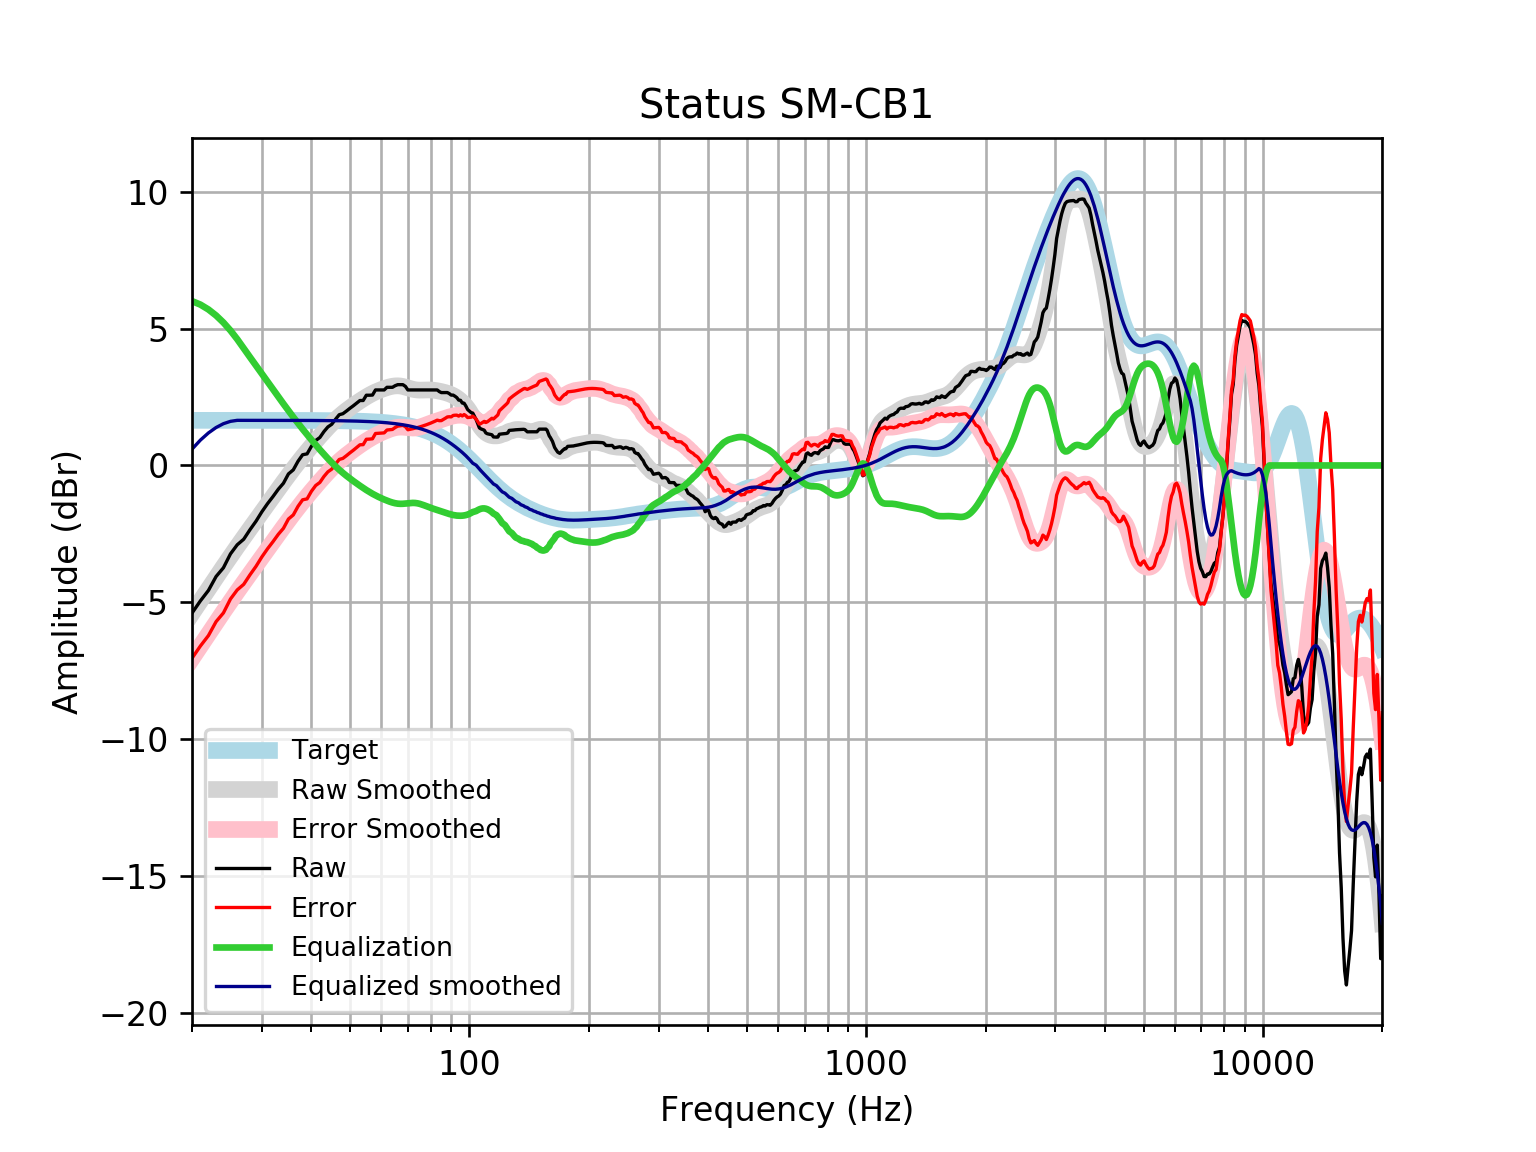

The table this chart was drawn from, first rows:
frequency, raw, error, smoothed, error_smoothed, equalization, equalized_raw, equalized_smoothed, target
20, -5.39, -7.038, -5.405, -7.053, 6.0, 0.6099, 0.595, 1.648
21, -4.943, -6.591, -4.946, -6.594, 5.873, 0.9298, 0.9266, 1.648
22, -4.563, -6.211, -4.508, -6.155, 5.695, 1.132, 1.188, 1.648
23, -4.054, -5.702, -4.09, -5.738, 5.475, 1.422, 1.386, 1.648
24, -3.736, -5.383, -3.693, -5.34, 5.218, 1.483, 1.525, 1.648
25, -3.229, -4.876, -3.318, -4.965, 4.929, 1.7, 1.611, 1.648
26, -2.896, -4.544, -2.963, -4.611, 4.611, 1.714, 1.648, 1.648
27, -2.692, -4.34, -2.627, -4.274, 4.274, 1.582, 1.648, 1.648
28, -2.344, -3.992, -2.306, -3.954, 3.954, 1.609, 1.647, 1.647
29, -2.034, -3.682, -1.998, -3.646, 3.646, 1.611, 1.647, 1.647
30, -1.69, -3.338, -1.701, -3.348, 3.348, 1.658, 1.647, 1.647
31, -1.395, -3.042, -1.413, -3.06, 3.06, 1.665, 1.647, 1.647
32, -1.135, -2.781, -1.134, -2.781, 2.781, 1.646, 1.647, 1.647
33, -0.867, -2.514, -0.864, -2.511, 2.511, 1.644, 1.647, 1.647
34, -0.6485, -2.295, -0.6045, -2.251, 2.251, 1.602, 1.646, 1.646
35, -0.3088, -1.955, -0.3564, -2.002, 2.002, 1.693, 1.646, 1.646
36, -0.1597, -1.805, -0.1204, -1.766, 1.766, 1.606, 1.645, 1.645
37, 0.1528, -1.492, 0.1035, -1.542, 1.542, 1.694, 1.645, 1.645
38, 0.3911, -1.253, 0.3155, -1.329, 1.329, 1.72, 1.644, 1.644
39, 0.424, -1.22, 0.5166, -1.127, 1.127, 1.551, 1.644, 1.644
40, 0.7019, -0.941, 0.708, -0.935, 0.935, 1.637, 1.643, 1.643
41, 0.9114, -0.7307, 0.8904, -0.7516, 0.7516, 1.663, 1.642, 1.642
42, 1.021, -0.6199, 1.064, -0.5767, 0.5767, 1.598, 1.641, 1.641
43, 1.236, -0.404, 1.23, -0.4103, 0.4103, 1.646, 1.64, 1.64
44, 1.406, -0.2324, 1.385, -0.2531, 0.2531, 1.659, 1.639, 1.639
45, 1.504, -0.1332, 1.531, -0.106, 0.106, 1.61, 1.637, 1.637
46, 1.687, 0.05206, 1.666, 0.03029, -0.03029, 1.657, 1.635, 1.635
47, 1.854, 0.2202, 1.789, 0.1557, -0.1557, 1.698, 1.634, 1.633
48, 1.89, 0.2582, 1.902, 0.2708, -0.2708, 1.619, 1.631, 1.631
49, 1.986, 0.357, 2.006, 0.3767, -0.3767, 1.609, 1.629, 1.629
50, 2.087, 0.4608, 2.101, 0.4752, -0.4752, 1.612, 1.626, 1.626
51, 2.179, 0.5556, 2.191, 0.5678, -0.5678, 1.611, 1.623, 1.623
52, 2.275, 0.6554, 2.276, 0.6559, -0.6559, 1.619, 1.62, 1.62
53, 2.372, 0.7556, 2.356, 0.7402, -0.7402, 1.631, 1.616, 1.616
54, 2.372, 0.7598, 2.432, 0.8206, -0.8206, 1.551, 1.612, 1.612
55, 2.564, 0.9572, 2.504, 0.8966, -0.8966, 1.668, 1.607, 1.607
56, 2.564, 0.9623, 2.57, 0.9675, -0.9675, 1.597, 1.602, 1.602
57, 2.57, 0.9738, 2.629, 1.033, -1.033, 1.538, 1.596, 1.596
58, 2.757, 1.167, 2.683, 1.092, -1.092, 1.665, 1.59, 1.59
59, 2.757, 1.174, 2.73, 1.146, -1.146, 1.611, 1.583, 1.583
60, 2.757, 1.181, 2.772, 1.196, -1.196, 1.561, 1.576, 1.576
61, 2.757, 1.19, 2.81, 1.242, -1.242, 1.515, 1.568, 1.568
62, 2.854, 1.295, 2.843, 1.284, -1.284, 1.57, 1.559, 1.559
63, 2.854, 1.305, 2.871, 1.322, -1.322, 1.532, 1.549, 1.549
64, 2.854, 1.315, 2.892, 1.354, -1.354, 1.5, 1.538, 1.538
65, 2.912, 1.385, 2.905, 1.378, -1.378, 1.533, 1.527, 1.527
66, 2.95, 1.436, 2.909, 1.394, -1.394, 1.556, 1.514, 1.514
67, 2.95, 1.449, 2.901, 1.4, -1.4, 1.55, 1.501, 1.501
68, 2.95, 1.464, 2.885, 1.398, -1.398, 1.552, 1.486, 1.486
69, 2.887, 1.417, 2.861, 1.39, -1.39, 1.497, 1.471, 1.471
70, 2.757, 1.304, 2.833, 1.38, -1.38, 1.377, 1.454, 1.454
71, 2.757, 1.322, 2.806, 1.371, -1.371, 1.387, 1.436, 1.436
72, 2.757, 1.341, 2.783, 1.367, -1.367, 1.391, 1.416, 1.416
73, 2.757, 1.362, 2.765, 1.37, -1.37, 1.387, 1.395, 1.395
74, 2.757, 1.384, 2.755, 1.382, -1.382, 1.376, 1.373, 1.373
75, 2.757, 1.408, 2.751, 1.401, -1.401, 1.356, 1.349, 1.349
76, 2.757, 1.433, 2.751, 1.427, -1.427, 1.33, 1.324, 1.324
77, 2.757, 1.46, 2.754, 1.457, -1.457, 1.301, 1.297, 1.297
78, 2.757, 1.488, 2.757, 1.488, -1.488, 1.269, 1.269, 1.269
79, 2.757, 1.518, 2.758, 1.519, -1.519, 1.238, 1.239, 1.239
... 553 more rows
